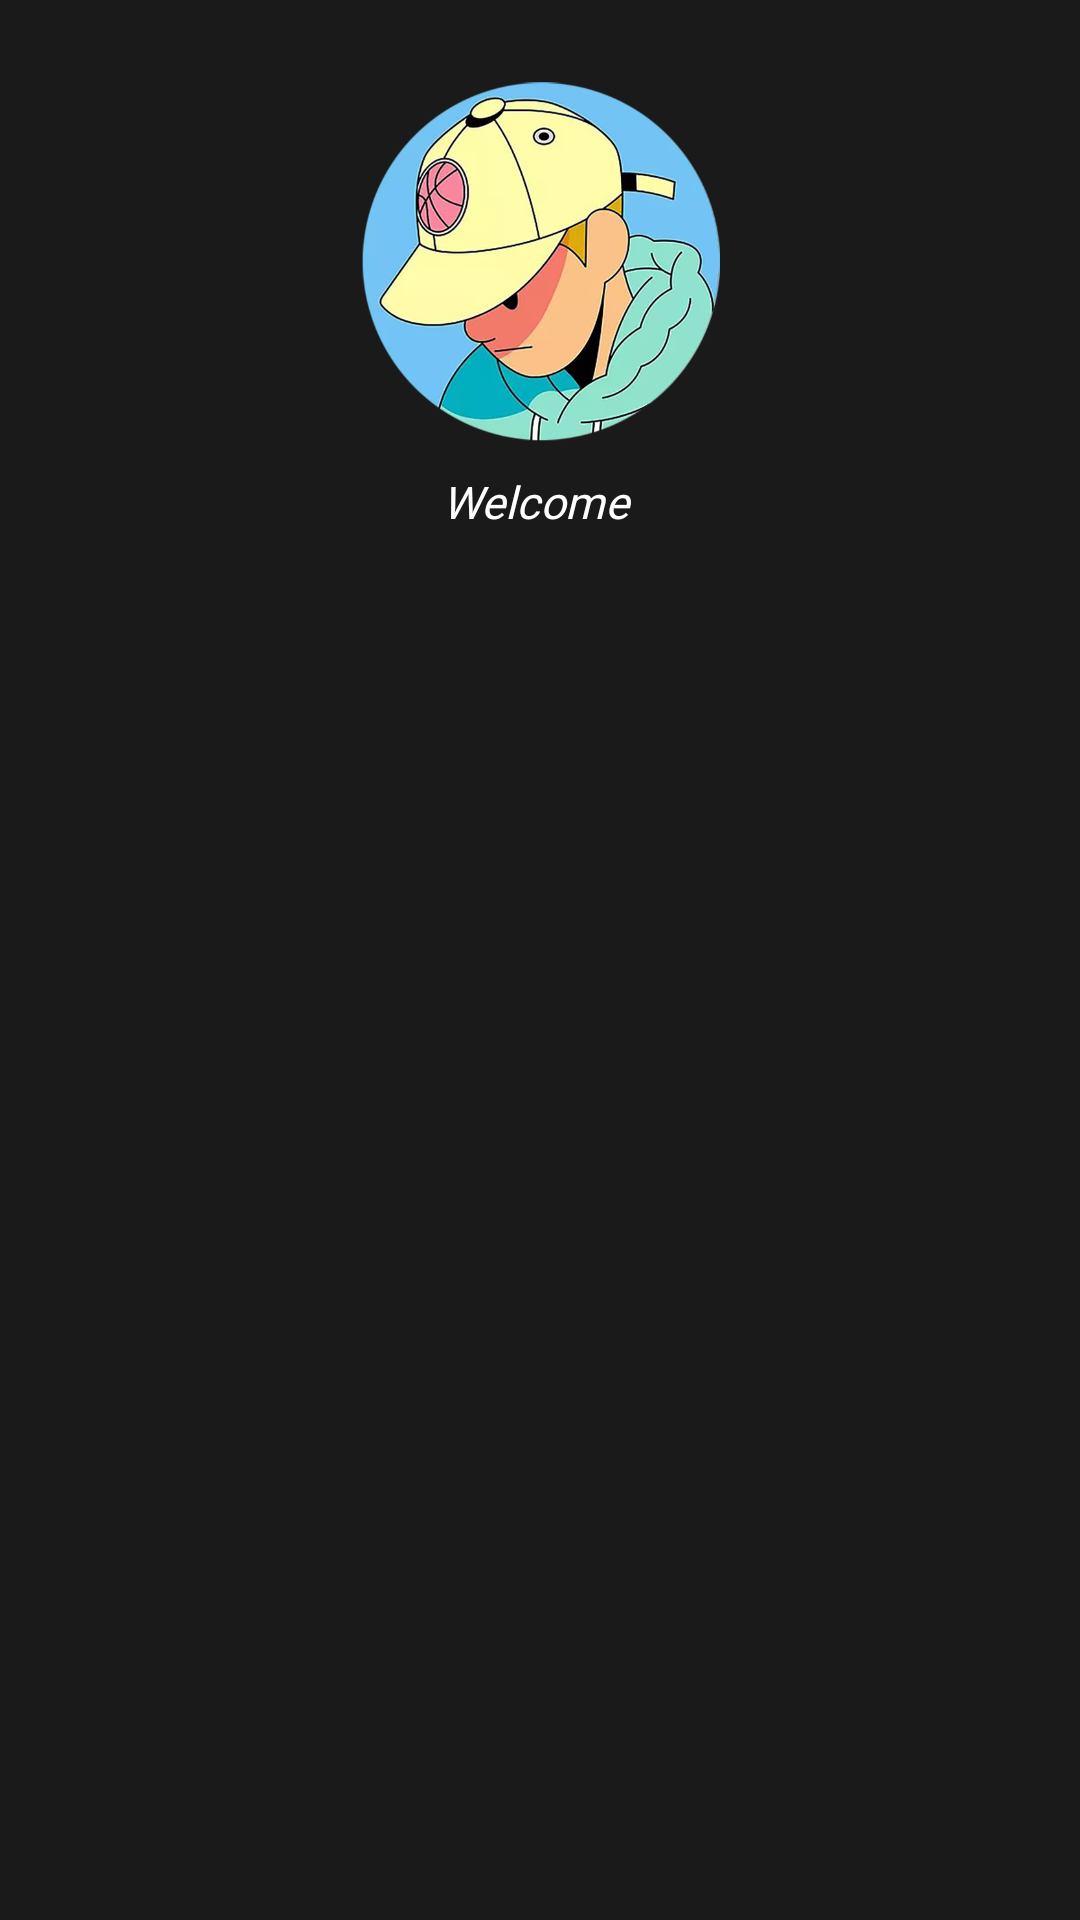

Android layout source for this screen:
<!-- AndroidManifest.xml: application theme Theme.SellClothesApp -->
<!-- res/layout/nav_header.xml -->
<?xml version="1.0" encoding="utf-8"?>
<LinearLayout xmlns:android="http://schemas.android.com/apk/res/android"
    android:layout_width="match_parent"
    android:padding="17dp"
    android:orientation="vertical"
    android:layout_height="wrap_content"
    android:background="#191A19">

<ImageView
    android:layout_marginTop="10dp"
    android:layout_width="120dp"
    android:layout_height="120dp"
    android:layout_gravity="center"
    android:src="@drawable/img_avata"/>
    <TextView
        android:textStyle="italic"
        android:layout_marginTop="10dp"
        android:textSize="15dp"
        android:layout_width="match_parent"
        android:layout_height="wrap_content"
        android:id="@+id/tvUser"
        android:gravity="center"
        android:text="Welcome "
        android:textColor="@color/white"
        android:fontFamily="@font/pacifico_regular"/>
</LinearLayout>
<!-- resources referenced by this layout -->
<resources>
  <color name="white">#ffffff</color>
  <!-- drawable img_avata: png bitmap (drawable, 351029 bytes) -->
  <style name="Theme.SellClothesApp" parent="Theme.MaterialComponents.DayNight.NoActionBar">
          
          <item name="colorPrimary">@color/purple_500</item>
          <item name="colorPrimaryVariant">@color/purple_700</item>
          <item name="colorOnPrimary">@color/white</item>
          
          <item name="colorSecondary">@color/teal_200</item>
          <item name="colorSecondaryVariant">@color/teal_700</item>
          <item name="colorOnSecondary">@color/black</item>
          
          <item name="android:statusBarColor">@color/black</item>
          
      </style>
  <color name="purple_500">#FF6200EE</color>
  <color name="purple_700">#FF3700B3</color>
  <color name="teal_200">#FF03DAC5</color>
  <color name="teal_700">#FF018786</color>
  <color name="black">#FF000000</color>
</resources>
